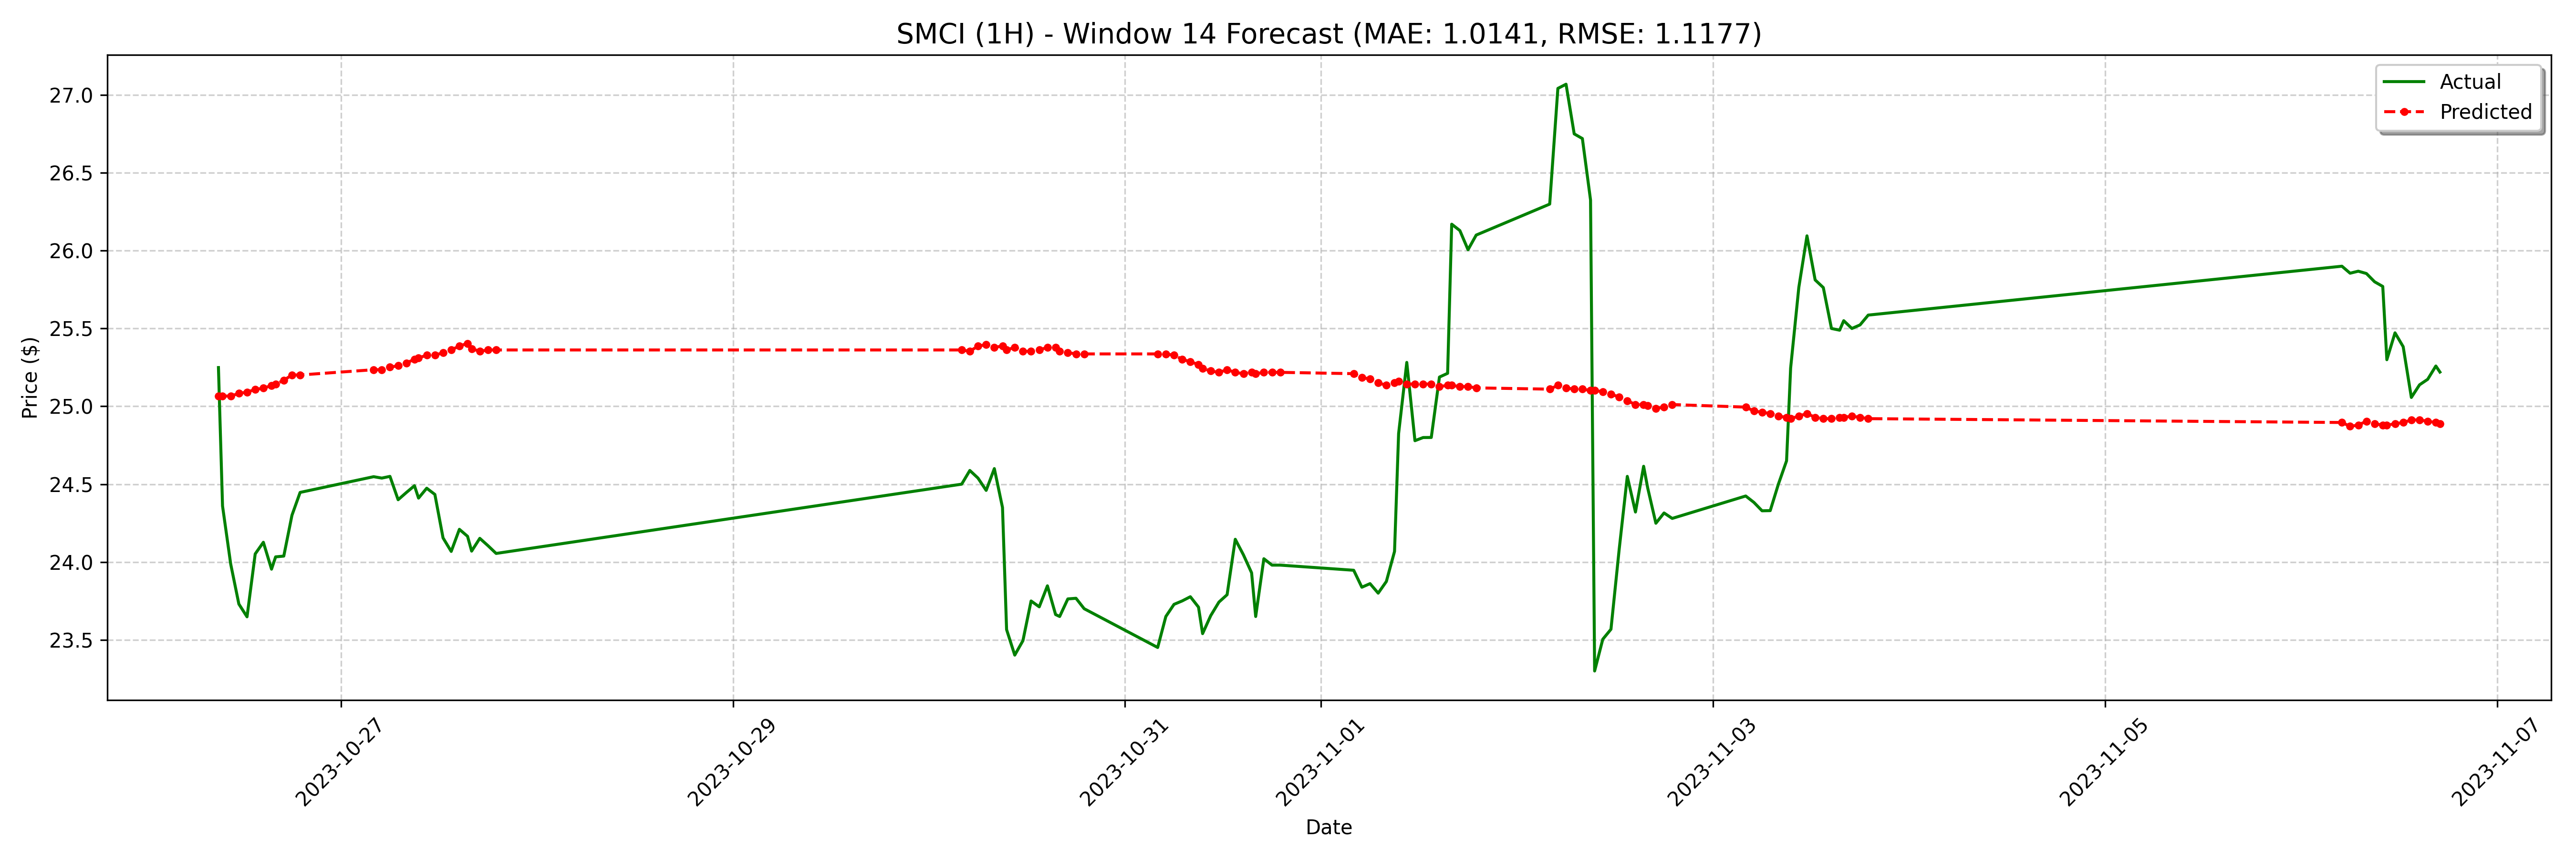

Data behind this chart, as committed beside it:
date, actual, forecast
2023-10-26 09:00:00-04:00, 25.25, 25.07
2023-10-26 09:30:00-04:00, 24.36, 25.07
2023-10-26 10:30:00-04:00, 23.99, 25.07
2023-10-26 11:30:00-04:00, 23.73, 25.08
2023-10-26 12:30:00-04:00, 23.65, 25.09
2023-10-26 13:30:00-04:00, 24.05, 25.11
2023-10-26 14:30:00-04:00, 24.13, 25.12
2023-10-26 15:30:00-04:00, 23.95, 25.13
2023-10-26 16:00:00-04:00, 24.03, 25.14
2023-10-26 17:00:00-04:00, 24.04, 25.17
2023-10-26 18:00:00-04:00, 24.3, 25.2
2023-10-26 19:00:00-04:00, 24.45, 25.2
2023-10-27 04:00:00-04:00, 24.55, 25.24
2023-10-27 05:00:00-04:00, 24.54, 25.24
2023-10-27 06:00:00-04:00, 24.55, 25.25
2023-10-27 07:00:00-04:00, 24.4, 25.26
2023-10-27 08:00:00-04:00, 24.45, 25.28
2023-10-27 09:00:00-04:00, 24.49, 25.3
2023-10-27 09:30:00-04:00, 24.41, 25.31
2023-10-27 10:30:00-04:00, 24.47, 25.33
2023-10-27 11:30:00-04:00, 24.43, 25.33
2023-10-27 12:30:00-04:00, 24.15, 25.35
2023-10-27 13:30:00-04:00, 24.07, 25.36
2023-10-27 14:30:00-04:00, 24.21, 25.39
2023-10-27 15:30:00-04:00, 24.16, 25.4
2023-10-27 16:00:00-04:00, 24.07, 25.37
2023-10-27 17:00:00-04:00, 24.15, 25.35
2023-10-27 18:00:00-04:00, 24.11, 25.36
2023-10-27 19:00:00-04:00, 24.05, 25.36
2023-10-30 04:00:00-04:00, 24.5, 25.36
2023-10-30 05:00:00-04:00, 24.59, 25.35
2023-10-30 06:00:00-04:00, 24.54, 25.39
2023-10-30 07:00:00-04:00, 24.46, 25.4
2023-10-30 08:00:00-04:00, 24.6, 25.38
2023-10-30 09:00:00-04:00, 24.35, 25.39
2023-10-30 09:30:00-04:00, 23.57, 25.36
2023-10-30 10:30:00-04:00, 23.4, 25.38
2023-10-30 11:30:00-04:00, 23.49, 25.35
2023-10-30 12:30:00-04:00, 23.75, 25.35
2023-10-30 13:30:00-04:00, 23.71, 25.36
2023-10-30 14:30:00-04:00, 23.85, 25.38
2023-10-30 15:30:00-04:00, 23.66, 25.38
2023-10-30 16:00:00-04:00, 23.65, 25.35
2023-10-30 17:00:00-04:00, 23.76, 25.35
2023-10-30 18:00:00-04:00, 23.77, 25.34
2023-10-30 19:00:00-04:00, 23.7, 25.34
2023-10-31 04:00:00-04:00, 23.45, 25.34
2023-10-31 05:00:00-04:00, 23.65, 25.34
2023-10-31 06:00:00-04:00, 23.73, 25.33
2023-10-31 07:00:00-04:00, 23.75, 25.3
2023-10-31 08:00:00-04:00, 23.78, 25.29
2023-10-31 09:00:00-04:00, 23.71, 25.27
2023-10-31 09:30:00-04:00, 23.54, 25.24
2023-10-31 10:30:00-04:00, 23.66, 25.23
2023-10-31 11:30:00-04:00, 23.74, 25.22
2023-10-31 12:30:00-04:00, 23.79, 25.24
2023-10-31 13:30:00-04:00, 24.15, 25.22
2023-10-31 14:30:00-04:00, 24.05, 25.21
2023-10-31 15:30:00-04:00, 23.93, 25.22
2023-10-31 16:00:00-04:00, 23.65, 25.21
... 68 more rows
